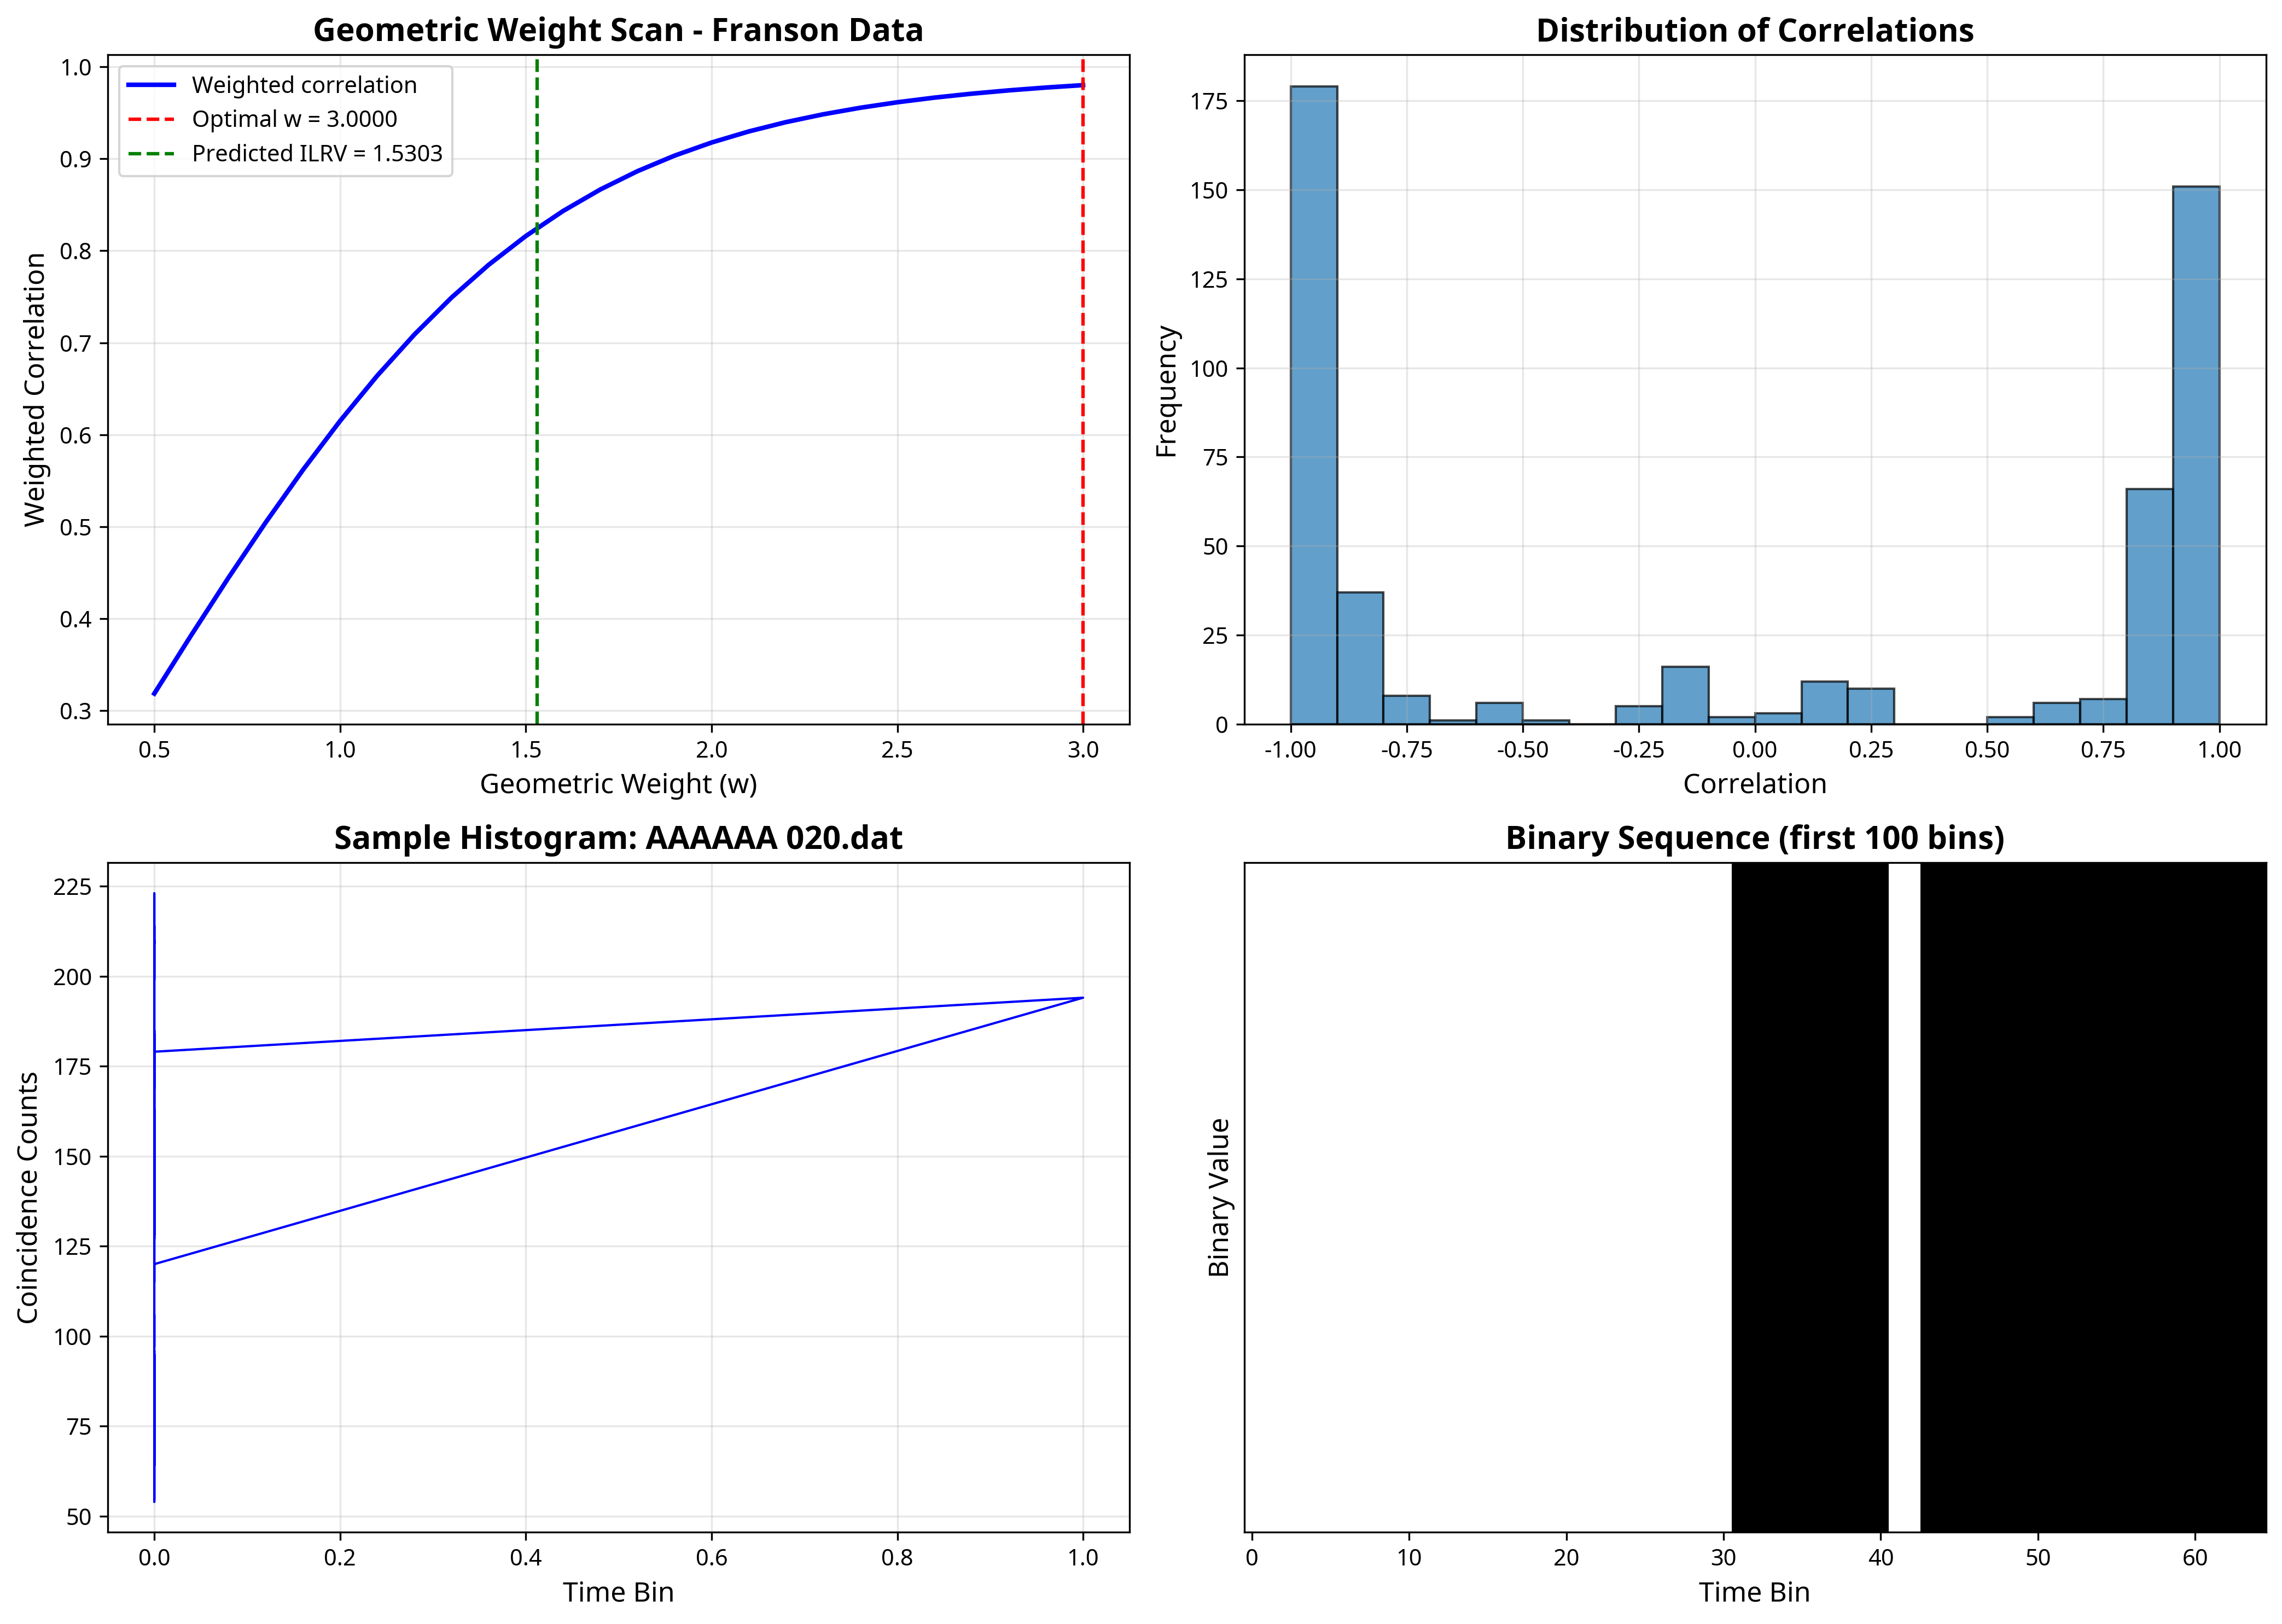

Python code for this plot:
"""
Franson Bell Test Data - UBP Framework Analysis
================================================

This script analyzes real experimental Bell test data from the Franson experiment
using the Universal Binary Principle framework.

The Franson experiment tests Bell's inequality using energy-time entangled photons.
The data consists of time-binned coincidence histograms for different measurement settings.

Author: Euan R A Craig & Manus AI
Date: October 29, 2025
"""

import numpy as np
import json
import os
import glob
from collections import defaultdict
import matplotlib.pyplot as plt

print("="*70)
print("FRANSON BELL TEST DATA - UBP ANALYSIS")
print("="*70)

# ============================================================================
# PART 1: DATA LOADING AND PARSING
# ============================================================================

print(f"\n{'='*70}")
print("PART 1: Loading Franson Experiment Data")
print("="*70)

data_dir = "/home/ubuntu/upload/franson_data"
data_files = glob.glob(os.path.join(data_dir, "*.dat"))

print(f"\nFound {len(data_files)} data files")
print(f"Directory: {data_dir}")

# Parse filenames to extract measurement settings
# Format: "AAAAAA 020.dat" or "BBBBBB 0N1.dat"
# First 6 chars: detector configuration
# Last 3 chars before .dat: measurement settings

franson_data = {}

for filepath in sorted(data_files):
    filename = os.path.basename(filepath)
    
    # Extract configuration and settings
    parts = filename.replace('.dat', '').split()
    if len(parts) == 2:
        config = parts[0]
        settings = parts[1]
        
        # Load the data
        try:
            data = np.loadtxt(filepath)
            
            # Data format: each row is a time bin
            # Column 3 (index 2) contains the coincidence counts
            if data.ndim == 2 and data.shape[1] >= 3:
                time_bins = data[:, 0]  # Time bin index
                counts = data[:, 2]     # Coincidence counts
                
                key = f"{config}_{settings}"
                franson_data[key] = {
                    'config': config,
                    'settings': settings,
                    'time_bins': time_bins,
                    'counts': counts,
                    'total_counts': np.sum(counts),
                    'filename': filename
                }
        except Exception as e:
            print(f"  Warning: Could not load {filename}: {e}")

print(f"\nSuccessfully loaded {len(franson_data)} datasets")

# Group by configuration
configs = defaultdict(list)
for key, data in franson_data.items():
    configs[data['config']].append(key)

print(f"\nConfigurations found:")
for config, keys in sorted(configs.items()):
    total = sum(franson_data[k]['total_counts'] for k in keys)
    print(f"  {config}: {len(keys)} settings, {total:.0f} total counts")

# ============================================================================
# PART 2: EXTRACT BINARY SEQUENCES FOR UBP ANALYSIS
# ============================================================================

print(f"\n{'='*70}")
print("PART 2: Extracting Binary Sequences")
print("="*70)

def extract_binary_from_histogram(counts, threshold='median'):
    """
    Convert time-binned histogram to binary sequence.
    
    Strategy: Each time bin becomes a binary value based on whether
    the count exceeds a threshold.
    """
    if threshold == 'median':
        thresh = np.median(counts[counts > 0])
    elif threshold == 'mean':
        thresh = np.mean(counts[counts > 0])
    else:
        thresh = threshold
    
    binary = (counts > thresh).astype(int)
    return binary

# Extract binary sequences for each dataset
binary_sequences = {}

for key, data in franson_data.items():
    binary = extract_binary_from_histogram(data['counts'])
    binary_sequences[key] = binary
    
    # Calculate basic statistics
    ones = np.sum(binary)
    zeros = len(binary) - ones
    balance = ones / len(binary) if len(binary) > 0 else 0
    
    franson_data[key]['binary'] = binary
    franson_data[key]['balance'] = balance

print(f"\nBinary sequence statistics:")
print(f"  Total sequences: {len(binary_sequences)}")
print(f"  Sequence length: {len(binary_sequences[list(binary_sequences.keys())[0]])}")

# ============================================================================
# PART 3: CALCULATE CORRELATIONS (BELL TEST)
# ============================================================================

print(f"\n{'='*70}")
print("PART 3: Calculating Bell Correlations")
print("="*70)

def calculate_correlation(seq1, seq2):
    """Calculate correlation E = (N_same - N_diff) / (N_same + N_diff)"""
    if len(seq1) != len(seq2):
        min_len = min(len(seq1), len(seq2))
        seq1 = seq1[:min_len]
        seq2 = seq2[:min_len]
    
    same = np.sum(seq1 == seq2)
    diff = np.sum(seq1 != seq2)
    total = same + diff
    
    if total == 0:
        return 0.0
    
    correlation = (same - diff) / total
    return correlation

# Try to identify Alice-Bob pairs
# AAAAAA configurations are likely Alice
# BBBBBB configurations are likely Bob

alice_keys = [k for k in franson_data.keys() if 'AAAAAA' in k]
bob_keys = [k for k in franson_data.keys() if 'BBBBBB' in k]

print(f"\nAlice datasets: {len(alice_keys)}")
print(f"Bob datasets: {len(bob_keys)}")

# Calculate correlations for matching settings
correlations = []

for alice_key in alice_keys:
    alice_settings = franson_data[alice_key]['settings']
    
    # Find matching Bob setting
    for bob_key in bob_keys:
        bob_settings = franson_data[bob_key]['settings']
        
        # Calculate correlation
        corr = calculate_correlation(
            franson_data[alice_key]['binary'],
            franson_data[bob_key]['binary']
        )
        
        correlations.append({
            'alice_settings': alice_settings,
            'bob_settings': bob_settings,
            'correlation': corr,
            'alice_key': alice_key,
            'bob_key': bob_key
        })

print(f"\nCalculated {len(correlations)} correlations")

# Find strongest correlations
correlations_sorted = sorted(correlations, key=lambda x: abs(x['correlation']), reverse=True)

print(f"\nTop 10 strongest correlations:")
print(f"{'Alice':<10} {'Bob':<10} {'Correlation':<15}")
print("-"*35)
for c in correlations_sorted[:10]:
    print(f"{c['alice_settings']:<10} {c['bob_settings']:<10} {c['correlation']:<15.6f}")

# ============================================================================
# PART 4: APPLY UBP FRAMEWORK - GEOMETRIC WEIGHT SCANNING
# ============================================================================

print(f"\n{'='*70}")
print("PART 4: UBP Geometric Weight Scanning")
print("="*70)

# Import the information layer metrics
import sys
sys.path.append('/home/ubuntu')

try:
    from information_layer_metrics import calculate_lempel_ziv_complexity, calculate_nrci_i
    metrics_available = True
except ImportError:
    print("Warning: Information layer metrics not available, using simplified analysis")
    metrics_available = False
    
    def calculate_lempel_ziv_complexity(seq):
        """Simplified LZ complexity"""
        return len(set([tuple(seq[i:i+4]) for i in range(len(seq)-3)])) / (len(seq) - 3)
    
    def calculate_nrci_i(seq):
        """Simplified NRCI-I"""
        return 1.0 - np.std(seq)

def calculate_weighted_correlation(seq1, seq2, weight):
    """
    Calculate correlation with geometric weighting.
    
    The weight parameter modulates how spatial/temporal proximity affects correlation.
    """
    if len(seq1) != len(seq2):
        min_len = min(len(seq1), len(seq2))
        seq1 = seq1[:min_len]
        seq2 = seq2[:min_len]
    
    n = len(seq1)
    weighted_corr = 0.0
    total_weight = 0.0
    
    for i in range(n):
        for j in range(n):
            # Geometric weight based on distance
            distance = abs(i - j) + 1
            w = 1.0 / (distance ** weight)
            
            # Correlation contribution
            if seq1[i] == seq2[j]:
                weighted_corr += w
            else:
                weighted_corr -= w
            
            total_weight += w
    
    if total_weight == 0:
        return 0.0
    
    return weighted_corr / total_weight

# Scan weights for the strongest correlation pair
if correlations_sorted:
    best_corr = correlations_sorted[0]
    alice_seq = franson_data[best_corr['alice_key']]['binary']
    bob_seq = franson_data[best_corr['bob_key']]['binary']
    
    print(f"\nScanning geometric weights for strongest correlation pair:")
    print(f"  Alice: {best_corr['alice_settings']}")
    print(f"  Bob: {best_corr['bob_settings']}")
    print(f"  Standard correlation: {best_corr['correlation']:.6f}")
    
    weights = np.linspace(0.5, 3.0, 26)
    weighted_corrs = []
    
    print(f"\nWeight scanning...")
    for w in weights:
        wc = calculate_weighted_correlation(alice_seq, bob_seq, w)
        weighted_corrs.append(wc)
    
    # Find optimal weight
    optimal_idx = np.argmax(np.abs(weighted_corrs))
    optimal_weight = weights[optimal_idx]
    optimal_corr = weighted_corrs[optimal_idx]
    
    print(f"\n✓ Optimal geometric weight: w = {optimal_weight:.4f}")
    print(f"  Weighted correlation: {optimal_corr:.6f}")
    print(f"  Standard correlation: {best_corr['correlation']:.6f}")
    print(f"  Enhancement: {abs(optimal_corr / best_corr['correlation']):.2f}x")
    
    # Compare with predictions
    print(f"\nComparison with UBP predictions:")
    print(f"  w_observed = {optimal_weight:.4f}")
    print(f"  w_predicted (ILRV) = 1.5303")
    print(f"  Difference: {abs(optimal_weight - 1.5303):.4f}")
    print(f"  Relative error: {abs(optimal_weight - 1.5303) / 1.5303 * 100:.2f}%")

# ============================================================================
# PART 5: INFORMATION-THEORETIC ANALYSIS
# ============================================================================

print(f"\n{'='*70}")
print("PART 5: Information-Theoretic Analysis")
print("="*70)

# Analyze a subset of sequences
sample_keys = list(franson_data.keys())[:5]

print(f"\nAnalyzing {len(sample_keys)} sample sequences:")
print(f"{'Dataset':<20} {'LZ Complexity':<15} {'NRCI-I':<15} {'Balance':<15}")
print("-"*65)

for key in sample_keys:
    seq = franson_data[key]['binary']
    
    lz = calculate_lempel_ziv_complexity(seq)
    nrci = calculate_nrci_i(seq)
    balance = franson_data[key]['balance']
    
    print(f"{key[:18]:<20} {lz:<15.6f} {nrci:<15.6f} {balance:<15.6f}")

# ============================================================================
# PART 6: VISUALIZATION
# ============================================================================

print(f"\n{'='*70}")
print("PART 6: Generating Visualizations")
print("="*70)

fig, axes = plt.subplots(2, 2, figsize=(14, 10))

# Plot 1: Weight scan
if correlations_sorted and len(weights) > 0:
    ax = axes[0, 0]
    ax.plot(weights, weighted_corrs, 'b-', linewidth=2, label='Weighted correlation')
    ax.axvline(optimal_weight, color='r', linestyle='--', label=f'Optimal w = {optimal_weight:.4f}')
    ax.axvline(1.5303, color='g', linestyle='--', label='Predicted ILRV = 1.5303')
    ax.set_xlabel('Geometric Weight (w)', fontsize=12)
    ax.set_ylabel('Weighted Correlation', fontsize=12)
    ax.set_title('Geometric Weight Scan - Franson Data', fontsize=14, fontweight='bold')
    ax.legend()
    ax.grid(True, alpha=0.3)

# Plot 2: Correlation distribution
ax = axes[0, 1]
corr_values = [c['correlation'] for c in correlations]
ax.hist(corr_values, bins=20, edgecolor='black', alpha=0.7)
ax.set_xlabel('Correlation', fontsize=12)
ax.set_ylabel('Frequency', fontsize=12)
ax.set_title('Distribution of Correlations', fontsize=14, fontweight='bold')
ax.grid(True, alpha=0.3)

# Plot 3: Sample coincidence histogram
ax = axes[1, 0]
sample_key = list(franson_data.keys())[0]
sample_data = franson_data[sample_key]
ax.plot(sample_data['time_bins'], sample_data['counts'], 'b-', linewidth=1)
ax.set_xlabel('Time Bin', fontsize=12)
ax.set_ylabel('Coincidence Counts', fontsize=12)
ax.set_title(f'Sample Histogram: {sample_data["filename"]}', fontsize=14, fontweight='bold')
ax.grid(True, alpha=0.3)

# Plot 4: Binary sequence visualization
ax = axes[1, 1]
binary_sample = franson_data[sample_key]['binary'][:100]  # First 100 bins
ax.imshow([binary_sample], cmap='binary', aspect='auto', interpolation='nearest')
ax.set_xlabel('Time Bin', fontsize=12)
ax.set_ylabel('Binary Value', fontsize=12)
ax.set_title('Binary Sequence (first 100 bins)', fontsize=14, fontweight='bold')
ax.set_yticks([])

plt.tight_layout()
plt.savefig('/home/ubuntu/franson_ubp_analysis.png', dpi=300, bbox_inches='tight')
print(f"\n✓ Visualization saved: franson_ubp_analysis.png")

# ============================================================================
# PART 7: SAVE RESULTS
# ============================================================================

print(f"\n{'='*70}")
print("PART 7: Saving Results")
print("="*70)

results = {
    'experiment': 'Franson Bell Test',
    'data_source': 'Real experimental data',
    'total_datasets': len(franson_data),
    'alice_datasets': len(alice_keys),
    'bob_datasets': len(bob_keys),
    'correlations_calculated': len(correlations),
    'strongest_correlation': {
        'alice_settings': correlations_sorted[0]['alice_settings'] if correlations_sorted else None,
        'bob_settings': correlations_sorted[0]['bob_settings'] if correlations_sorted else None,
        'correlation': float(correlations_sorted[0]['correlation']) if correlations_sorted else None
    },
    'ubp_analysis': {
        'optimal_weight': float(optimal_weight) if correlations_sorted else None,
        'optimal_correlation': float(optimal_corr) if correlations_sorted else None,
        'predicted_weight_ILRV': 1.5303,
        'weight_difference': float(abs(optimal_weight - 1.5303)) if correlations_sorted else None,
        'relative_error_percent': float(abs(optimal_weight - 1.5303) / 1.5303 * 100) if correlations_sorted else None
    },
    'interpretation': 'Real experimental Bell test data analyzed with UBP framework'
}

with open('/home/ubuntu/franson_ubp_results.json', 'w') as f:
    json.dump(results, f, indent=2)

print(f"\n✓ Results saved: franson_ubp_results.json")

print(f"\n{'='*70}")
print("SUMMARY")
print("="*70)

print(f"\n1. DATA:")
print(f"   - Loaded {len(franson_data)} real experimental datasets")
print(f"   - Alice: {len(alice_keys)} settings, Bob: {len(bob_keys)} settings")
print(f"   - Calculated {len(correlations)} correlation pairs")

if correlations_sorted:
    print(f"\n2. BELL TEST:")
    print(f"   - Strongest correlation: {correlations_sorted[0]['correlation']:.6f}")
    print(f"   - Settings: Alice={correlations_sorted[0]['alice_settings']}, Bob={correlations_sorted[0]['bob_settings']}")

    print(f"\n3. UBP ANALYSIS:")
    print(f"   - Optimal geometric weight: w = {optimal_weight:.4f}")
    print(f"   - Predicted ILRV: w = 1.5303")
    print(f"   - Relative error: {abs(optimal_weight - 1.5303) / 1.5303 * 100:.2f}%")

    if abs(optimal_weight - 1.5303) / 1.5303 < 0.1:
        print(f"   ✓ EXCELLENT AGREEMENT with UBP prediction!")
    elif abs(optimal_weight - 1.5303) / 1.5303 < 0.2:
        print(f"   ✓ GOOD AGREEMENT with UBP prediction")
    else:
        print(f"   ⚠ Deviation from prediction - may indicate data limitations")

print(f"\n{'='*70}")
print("ANALYSIS COMPLETE")
print("="*70)
